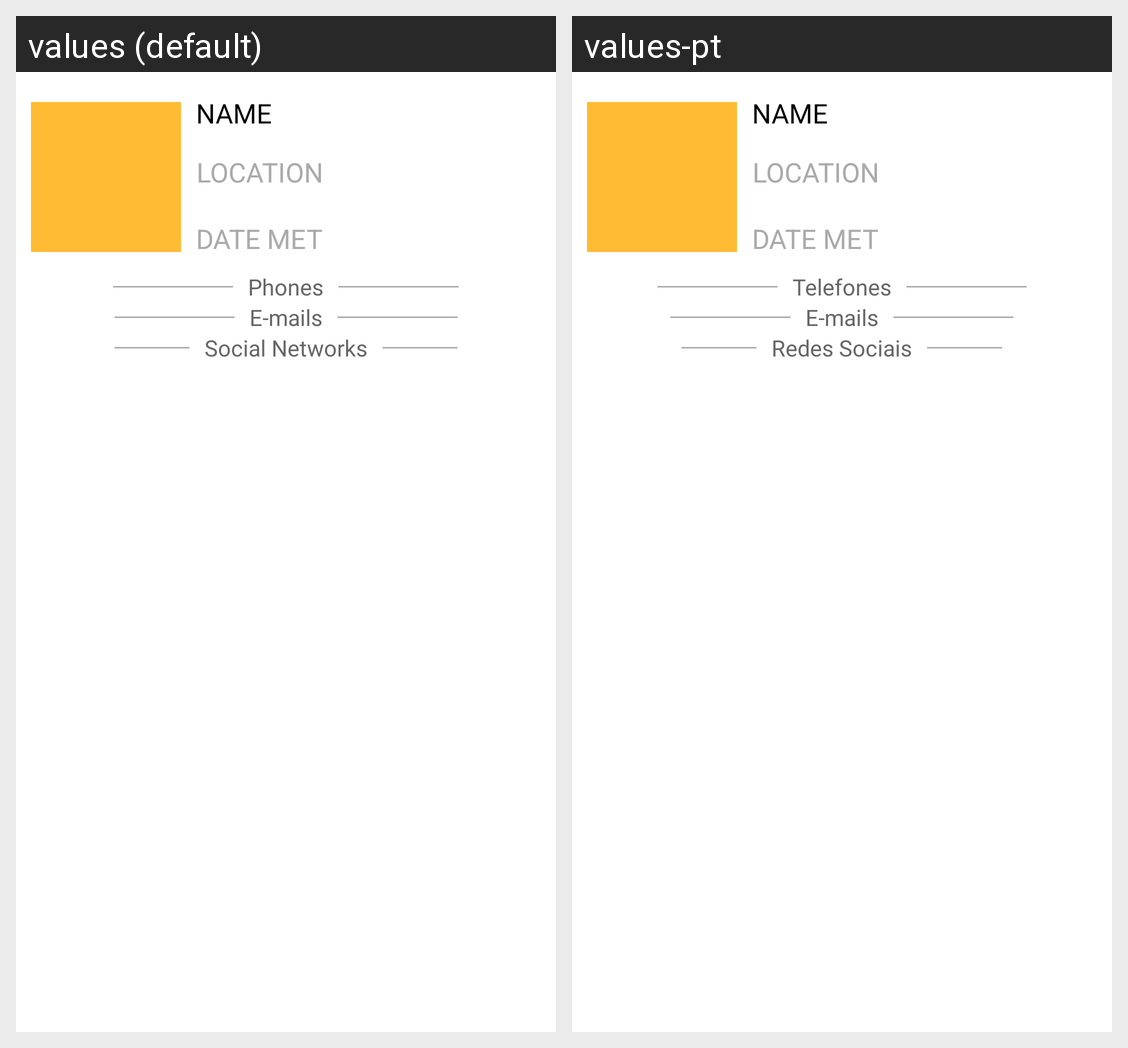

Here is an Android app screen in its default locale and in the app's own translations. Write out the translated-string differences for the strings that appear on this screen.
Android screen res/layout/contactinfo_dialog.xml rendered under 2 locales, left to right: values (default), values-pt. Device: Nexus 5 (rendered at 1080×1920; each locale shown at half size, 540×960, under a caption strip naming it); theme android:Theme.NoTitleBar.
Strings drawn on this screen, with the default value and each locale's value (text and hints the layout hard-codes, and strings that could not be matched under every locale, appear in the picture but are not listed):

phones
  values: Phones
  values-pt: Telefones

emails
  values: E-mails
  values-pt: E-mails

social_networks
  values: Social Networks
  values-pt: Redes Sociais
